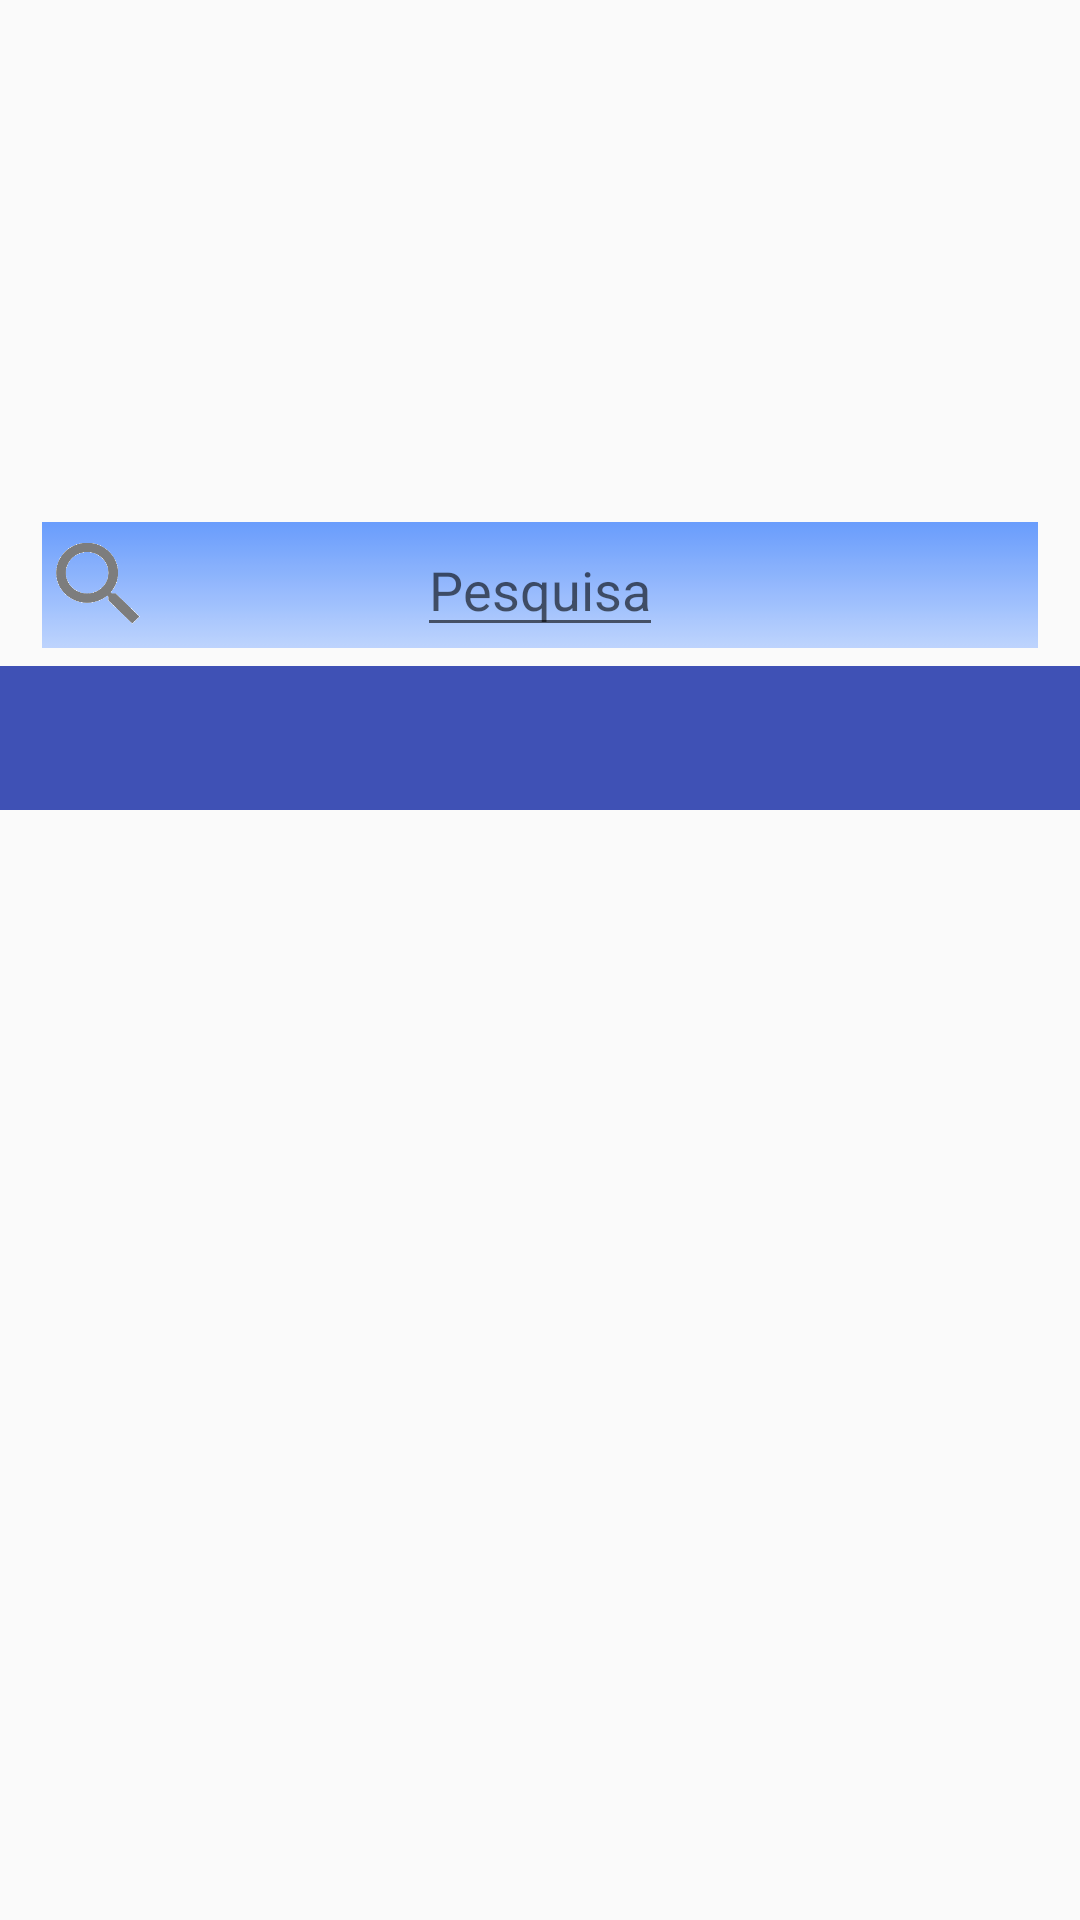

The Android layout XML behind this screen, and the referenced resources:
<!-- AndroidManifest.xml: application theme AppTheme -->
<!-- res/layout/activity_busca.xml -->
<?xml version="1.0" encoding="utf-8"?>
<LinearLayout xmlns:android="http://schemas.android.com/apk/res/android"
    xmlns:app="http://schemas.android.com/apk/res-auto"
    xmlns:tools="http://schemas.android.com/tools"
    android:id="@+id/main_content"
    android:layout_width="match_parent"
    android:layout_height="match_parent"
    android:orientation="vertical"
    tools:context="inf221.trabalho.com.farrago.controller.Busca">
    <ImageView
        android:layout_width="wrap_content"
        android:layout_height="168dp"
        android:src="@drawable/festa1"
        android:scaleType="centerCrop"/>
    <FrameLayout
        android:layout_width="match_parent"
        android:layout_height="wrap_content"
        android:layout_marginStart="14dp"
        android:layout_marginEnd="14dp"
        android:layout_marginTop="6dp"
        android:layout_marginBottom="6dp">
        <ImageView
            android:layout_width="match_parent"
            android:layout_height="match_parent"
            android:layout_gravity="center"
            android:scaleType="centerCrop"
            android:src="@drawable/pesquisa_bg"/>
        <ImageView
            android:layout_width="38dp"
            android:layout_height="31dp"
            android:src="@drawable/search_icon"
            android:layout_gravity="center_vertical"
            android:scaleType="centerCrop"/>
        <EditText
            android:layout_width="wrap_content"
            android:layout_height="wrap_content"
            android:layout_gravity="center"
            android:hint="Pesquisa"
            android:id="@+id/texto_de_pesquisa"/>
    </FrameLayout>
    <android.support.design.widget.AppBarLayout
        android:id="@+id/appbar"
        android:layout_width="match_parent"
        android:layout_height="wrap_content"
        android:paddingTop="@dimen/appbar_padding_top"
        android:theme="@style/AppTheme.AppBarOverlay">
        <android.support.design.widget.TabLayout
            android:id="@+id/tabs"
            android:layout_width="match_parent"
            android:layout_height="wrap_content"/>

    </android.support.design.widget.AppBarLayout>

    <android.support.v4.view.ViewPager
        android:id="@+id/container"
        android:layout_width="match_parent"
        android:layout_height="match_parent"
        app:layout_behavior="@string/appbar_scrolling_view_behavior" />

</LinearLayout>
<!-- resources referenced by this layout -->
<resources>
  <!-- drawable pesquisa_bg: png bitmap (drawable, 348 bytes) -->
  <!-- drawable search_icon: png bitmap (drawable, 5546 bytes) -->
  <style name="AppTheme.AppBarOverlay" parent="ThemeOverlay.AppCompat.Dark.ActionBar" />
  <style name="AppTheme" parent="Theme.AppCompat.Light.DarkActionBar">
          
          <item name="colorPrimary">@color/colorPrimary</item>
          <item name="colorPrimaryDark">@color/colorPrimaryDark</item>
          <item name="colorAccent">@color/colorAccent</item>
      </style>
  <color name="colorPrimary">#3F51B5</color>
  <color name="colorPrimaryDark">#303F9F</color>
  <color name="colorAccent">#4eff41</color>
</resources>
